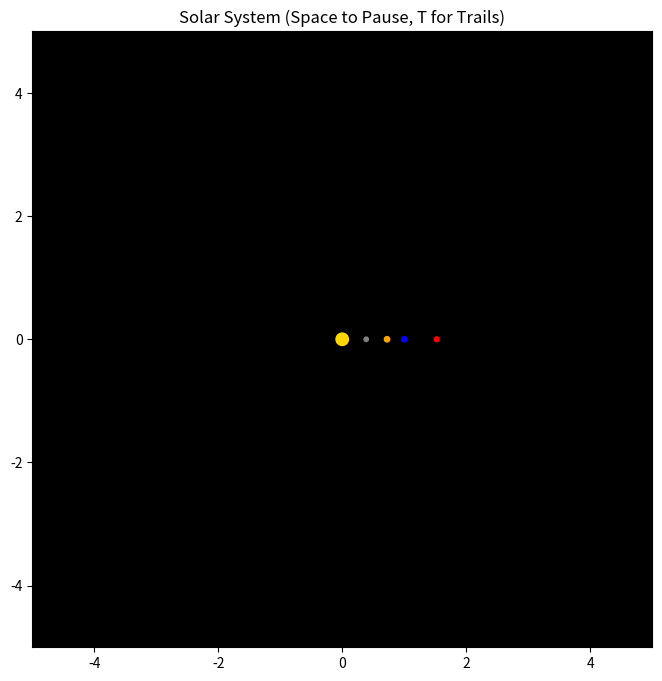

Write Python code to recreate this figure.
import numpy as np
import matplotlib.pyplot as plt
from matplotlib.animation import FuncAnimation

view_range = 5.0  # AU (set to 5-20-35 for inner planets)
dt = 4.5           # Days per step. If Mercury flies away, make this smaller.
g_const = 0.0002959122  # G in AU^3 / (day^2 * Msun). Derived from 4*pi^2 / 365.25^2
soften = 1e-8      # To stop the divide by zero if planets collide
trail_limit = 2000 # How many points to keep before the line gets too long
paused = False
show_trails = True

# --- PLANET DATA (Mass in Solar Masses, Distance in AU) ---
# Sun, Merc, Ven, Earth, Mars, Jup, Sat, Ura, Nep
m = np.array([1.0, 1.65e-7, 2.44e-6, 3.00e-6, 3.22e-7, 9.54e-4, 2.85e-4, 4.36e-5, 5.15e-5])
a = np.array([0.0, 0.387, 0.723, 1.0, 1.524, 5.203, 9.537, 19.191, 30.07])
colors = ["gold", "gray", "orange", "blue", "red", "white", "cyan", "green", "magenta"]
names = ["Sun", "Mercury", "Venus", "Earth", "Mars", "Jupiter", "Saturn", "Uranus", "Neptune"]

# --- INITIAL STATE ---
n = len(m)
r = np.zeros((n, 2))
v = np.zeros((n, 2))

for i in range(n):
    if i == 0: continue
    r[i, 0] = a[i]
    # Circular orbit velocity formula: v = sqrt(G*M/r)
    # I'm assuming M_sun >> M_planet so I just use M=1.0
    v_mag = np.sqrt(g_const * 1.0 / a[i])
    v[i, 1] = v_mag

# Center of mass correction so the Sun doesn't drift off screen immediately
v_sum = np.sum(v * m[:, np.newaxis], axis=0)
v[0] = -v_sum / m[0]

# --- SETUP PLOT ---
fig = plt.figure(figsize=(8, 8))
ax = plt.axes(xlim=(-view_range, view_range), ylim=(-view_range, view_range))
ax.set_facecolor('black')
dots = ax.scatter(r[:, 0], r[:, 1], c=colors, s=[80, 10, 15, 15, 12, 40, 35, 30, 30])
trails = [ax.plot([], [], color=colors[i], lw=0.5)[0] for i in range(n)]
history = [([], []) for _ in range(n)]

# --- PHYSICS AND KEYBOARD HACKS ---
def on_press(event):
    global paused, show_trails
    if event.key == ' ': paused = not paused
    if event.key == 't': show_trails = not show_trails

fig.canvas.mpl_connect('key_press_event', on_press)

def update(frame):
    global r, v, paused
    
    if not paused:
        # LEAPFROG INTEGRATOR (Kick-Drift-Kick)
        # 1. Half-kick velocity
        for _ in range(2): # Doing this twice for the half-steps
            acc = np.zeros((n, 2))
            for i in range(n):
                for j in range(n):
                    if i == j: continue
                    dx = r[j, 0] - r[i, 0]
                    dy = r[j, 1] - r[i, 1]
                    dist_sq = dx**2 + dy**2 + soften
                    # F = G*m1*m2 / r^2 -> a = G*m2 / r^2
                    f_mag = g_const * m[j] / (dist_sq**1.5)
                    acc[i, 0] += f_mag * dx
                    acc[i, 1] += f_mag * dy
            
            if _ == 0:
                v += acc * (dt / 2.0)
                r += v * dt  # 2. Drift position
            else:
                v += acc * (dt / 2.0) # 3. Final half-kick

    # Update the dots
    dots.set_offsets(r)
    
    # Update trails
    for i in range(n):
        if show_trails:
            history[i][0].append(r[i, 0])
            history[i][1].append(r[i, 1])
            # Safety break so the memory doesn't explode if you leave it running
            if len(history[i][0]) > trail_limit:
                history[i][0].pop(0)
                history[i][1].pop(0)
            trails[i].set_data(history[i][0], history[i][1])
            trails[i].set_visible(True)
        else:
            trails[i].set_visible(False)

    return [dots] + trails

ani = FuncAnimation(fig, update, frames=200, interval=20)
plt.title("Solar System (Space to Pause, T for Trails)")
plt.show()
